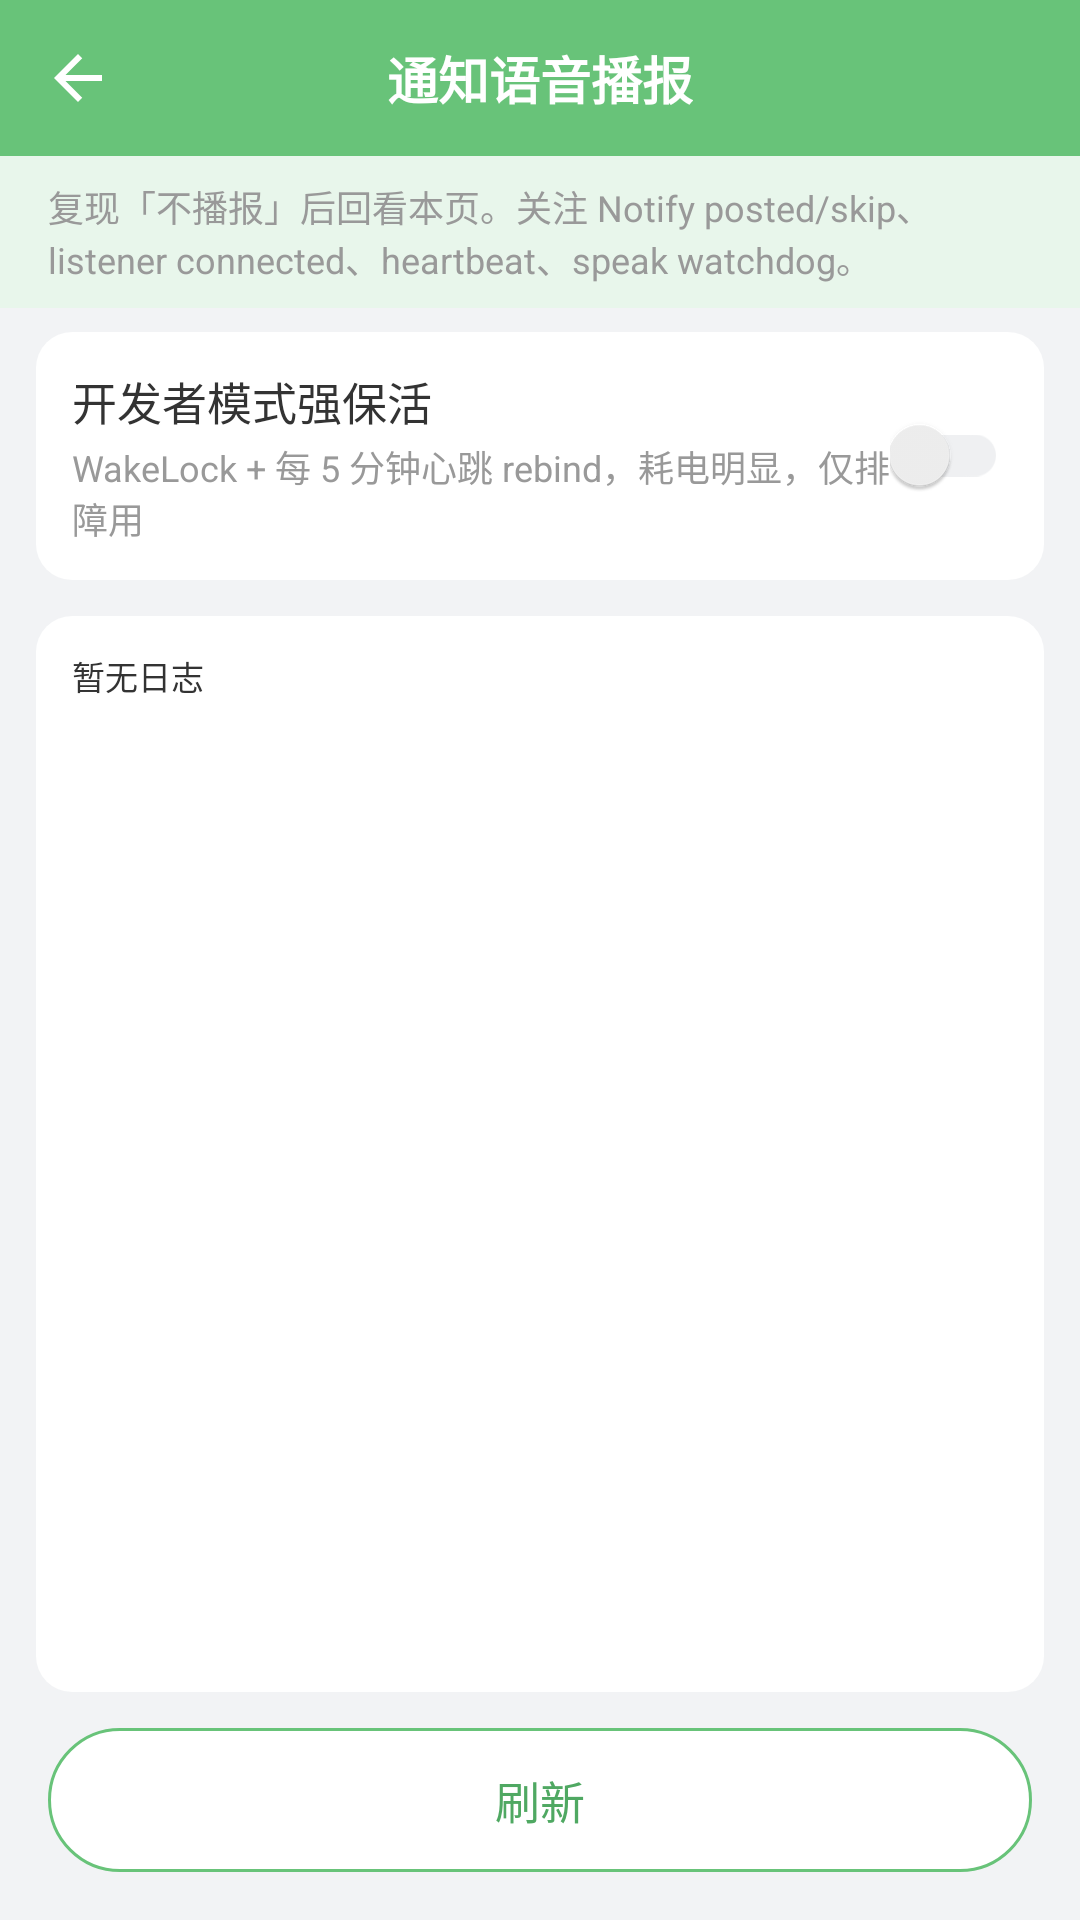

Produce the Android XML layout that renders to this screen, including the resource entries it uses.
<!-- AndroidManifest.xml: application theme AppTheme -->
<!-- res/layout/activity_debug_log.xml -->
<?xml version="1.0" encoding="utf-8"?>
<LinearLayout xmlns:android="http://schemas.android.com/apk/res/android"
    android:layout_width="match_parent"
    android:layout_height="match_parent"
    android:background="@color/page_bg"
    android:orientation="vertical">

    <include layout="@layout/view_titlebar" />

    <TextView
        android:layout_width="match_parent"
        android:layout_height="wrap_content"
        android:background="@color/green_light"
        android:paddingStart="16dp"
        android:paddingTop="8dp"
        android:paddingEnd="16dp"
        android:paddingBottom="8dp"
        android:text="复现「不播报」后回看本页。关注 Notify posted/skip、listener connected、heartbeat、speak watchdog。"
        android:textColor="@color/text_sub"
        android:textSize="12sp" />

    <LinearLayout
        android:layout_width="match_parent"
        android:layout_height="wrap_content"
        android:layout_marginStart="12dp"
        android:layout_marginTop="8dp"
        android:layout_marginEnd="12dp"
        android:background="@drawable/bg_card"
        android:gravity="center_vertical"
        android:orientation="horizontal"
        android:padding="12dp">

        <LinearLayout
            android:layout_width="0dp"
            android:layout_height="wrap_content"
            android:layout_weight="1"
            android:orientation="vertical">

            <TextView
                android:layout_width="wrap_content"
                android:layout_height="wrap_content"
                android:text="开发者模式强保活"
                android:textColor="@color/text_main"
                android:textSize="15sp" />

            <TextView
                android:layout_width="wrap_content"
                android:layout_height="wrap_content"
                android:layout_marginTop="2dp"
                android:text="WakeLock + 每 5 分钟心跳 rebind，耗电明显，仅排障用"
                android:textColor="@color/text_sub"
                android:textSize="12sp" />
        </LinearLayout>

        <androidx.appcompat.widget.SwitchCompat
            android:id="@+id/swDevKeepAlive"
            android:layout_width="wrap_content"
            android:layout_height="wrap_content"
            android:theme="@style/GreenSwitch" />
    </LinearLayout>

    <ScrollView
        android:id="@+id/scrollLog"
        android:layout_width="match_parent"
        android:layout_height="0dp"
        android:layout_weight="1"
        android:fillViewport="true"
        android:padding="12dp">

        <TextView
            android:id="@+id/tvLog"
            android:layout_width="match_parent"
            android:layout_height="wrap_content"
            android:background="@drawable/bg_card"
            android:fontFamily="monospace"
            android:padding="12dp"
            android:text="暂无日志"
            android:textColor="@color/text_main"
            android:textIsSelectable="true"
            android:textSize="11sp" />
    </ScrollView>

    <TextView
        android:id="@+id/btnRefresh"
        android:layout_width="match_parent"
        android:layout_height="48dp"
        android:layout_marginStart="16dp"
        android:layout_marginEnd="16dp"
        android:layout_marginBottom="16dp"
        android:background="@drawable/bg_btn_outline"
        android:gravity="center"
        android:text="刷新"
        android:textColor="@color/green_dark"
        android:textSize="15sp" />
</LinearLayout>
<!-- res/layout/view_titlebar.xml (included above) -->
<?xml version="1.0" encoding="utf-8"?>
<RelativeLayout xmlns:android="http://schemas.android.com/apk/res/android"
    android:id="@+id/titlebar"
    android:layout_width="match_parent"
    android:layout_height="52dp"
    android:background="@color/green">

    <ImageView
        android:id="@+id/btnBack"
        android:layout_width="52dp"
        android:layout_height="match_parent"
        android:layout_alignParentStart="true"
        android:padding="14dp"
        android:contentDescription="@string/app_name"
        android:src="@drawable/ic_back" />

    <TextView
        android:id="@+id/tvTitle"
        android:layout_width="wrap_content"
        android:layout_height="wrap_content"
        android:layout_centerInParent="true"
        android:text="@string/app_name"
        android:textColor="@color/white"
        android:textSize="17sp"
        android:textStyle="bold" />

    <TextView
        android:id="@+id/btnRight"
        android:layout_width="wrap_content"
        android:layout_height="match_parent"
        android:layout_alignParentEnd="true"
        android:gravity="center"
        android:paddingStart="12dp"
        android:paddingEnd="16dp"
        android:textColor="@color/white"
        android:textSize="14sp"
        android:visibility="gone" />
</RelativeLayout>
<!-- resources referenced by this layout -->
<resources>
  <color name="green">#68C379</color>
  <color name="green_dark">#4FA862</color>
  <color name="green_light">#E8F6EB</color>
  <color name="page_bg">#F2F3F5</color>
  <color name="text_main">#333333</color>
  <color name="text_sub">#999999</color>
  <color name="white">#FFFFFF</color>
  <!-- drawable bg_btn_outline (drawable) -->
  <?xml version="1.0" encoding="utf-8"?>
  <shape xmlns:android="http://schemas.android.com/apk/res/android" android:shape="rectangle">
      <solid android:color="@color/white" />
      <stroke android:width="1dp" android:color="@color/green" />
      <corners android:radius="24dp" />
  </shape>
  <!-- drawable bg_card (drawable) -->
  <?xml version="1.0" encoding="utf-8"?>
  <shape xmlns:android="http://schemas.android.com/apk/res/android" android:shape="rectangle">
      <solid android:color="@color/card_bg" />
      <corners android:radius="12dp" />
  </shape>
  <!-- drawable ic_back (drawable) -->
  <vector xmlns:android="http://schemas.android.com/apk/res/android"
      android:width="24dp" android:height="24dp"
      android:viewportWidth="24" android:viewportHeight="24"
      android:tint="@color/white">
      <path android:fillColor="#FFFFFF"
          android:pathData="M20,11H7.83l5.59,-5.59L12,4l-8,8 8,8 1.41,-1.41L7.83,13H20v-2z" />
  </vector>
  <string name="app_name">通知语音播报</string>
  <style name="GreenSwitch">
          <item name="colorControlActivated">@color/green</item>
          <item name="android:colorForeground">@color/switch_off</item>
      </style>
  <style name="AppTheme" parent="Theme.AppCompat.Light.NoActionBar">
          <item name="colorPrimary">@color/green</item>
          <item name="colorPrimaryDark">@color/green</item>
          <item name="colorAccent">@color/green</item>
          <item name="android:windowBackground">@color/page_bg</item>
          <item name="android:textColorPrimary">@color/text_main</item>
          <item name="android:statusBarColor">@color/green</item>
      </style>
  <color name="card_bg">#FFFFFF</color>
  <color name="switch_off">#C9CDD4</color>
</resources>
